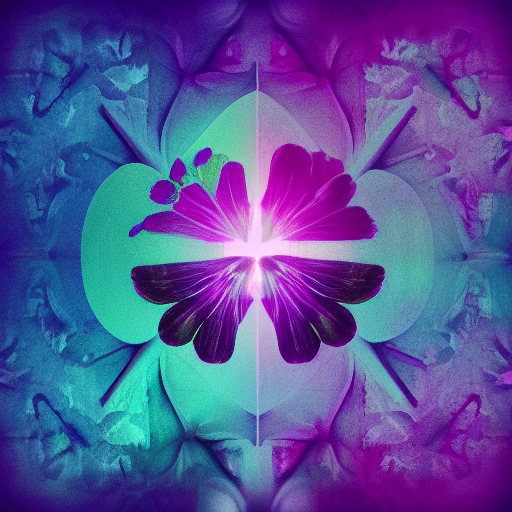
Generation parameters embedded in this image by AUTOMATIC1111 Stable Diffusion web UI or a fork of it (Forge, ...) (PNG 'parameters' text chunk):
aesthetic
Steps: 25, Sampler: Euler a, CFG scale: 23, Seed: 3320747876, Size: 512x512, Model hash: e1441589a6, Model: v1-5-pruned